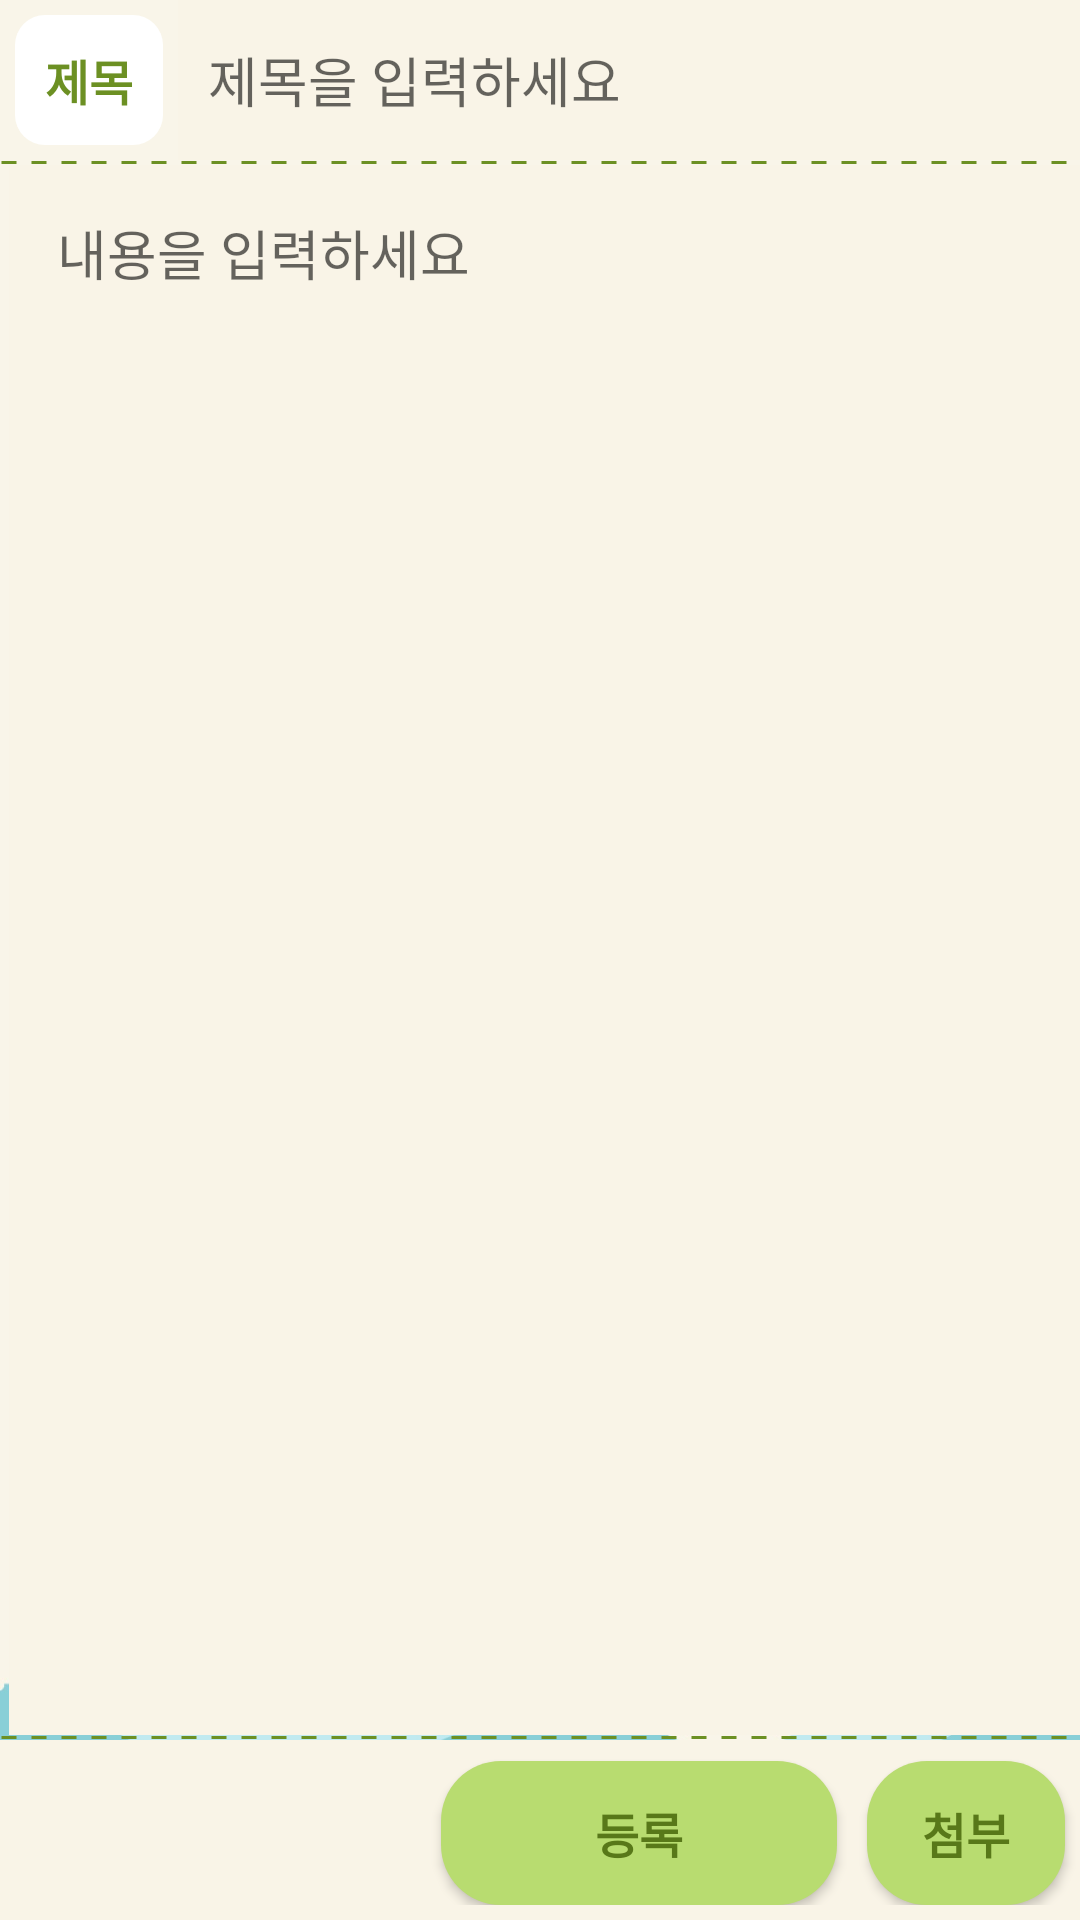

Layout XML and referenced resources for this Android screen:
<!-- AndroidManifest.xml: application theme DefaultTheme -->
<!-- res/layout/activity_write_bulletin.xml -->
<?xml version="1.0" encoding="utf-8"?>
<androidx.constraintlayout.widget.ConstraintLayout xmlns:android="http://schemas.android.com/apk/res/android"
    xmlns:app="http://schemas.android.com/apk/res-auto"
    xmlns:tools="http://schemas.android.com/tools"
    android:layout_width="match_parent"
    android:layout_height="match_parent"
    tools:context=".WriteBulletinActivity">

    <LinearLayout
        android:id="@+id/linearBull1"
        android:layout_width="match_parent"
        android:layout_height="wrap_content"
        android:orientation="horizontal"
        app:layout_constraintEnd_toEndOf="parent"
        app:layout_constraintStart_toStartOf="parent"
        app:layout_constraintTop_toTopOf="parent">

        <TextView
            style="@style/TextColor"
            android:layout_width="wrap_content"
            android:layout_height="match_parent"
            android:layout_gravity="center_vertical"
            android:layout_margin="5dp"
            android:gravity="center"
            android:padding="10dp"
            android:text="제목"
            android:textColor="#6c9023"
            android:textSize="16sp"
            android:textStyle="bold"
            tools:ignore="TouchTargetSizeCheck" />

        <EditText
            android:id="@+id/titleBullW"
            android:layout_width="match_parent"
            android:layout_height="match_parent"
            android:layout_gravity="center_vertical"
            android:layout_weight="1"
            android:background="#F9F4E7"
            android:hint="제목을 입력하세요"
            android:paddingLeft="10dp"
            tools:ignore="TouchTargetSizeCheck" />

    </LinearLayout>

    <ImageView
        android:id="@+id/dashLineBull1"
        android:layout_width="match_parent"
        android:layout_height="1.5dp"
        android:layerType="software"
        android:src="@drawable/dash_line"
        app:layout_constraintTop_toBottomOf="@+id/linearBull1" />

    <ScrollView
        android:id="@+id/linearBull2"
        android:layout_width="match_parent"
        android:layout_height="0dp"
        android:layout_marginStart="3dp"
        android:background="#F9F4E7"
        app:layout_constraintBottom_toTopOf="@+id/dashLineBull2"
        app:layout_constraintEnd_toEndOf="parent"
        app:layout_constraintHorizontal_bias="0.0"
        app:layout_constraintStart_toStartOf="parent"
        app:layout_constraintTop_toBottomOf="@+id/dashLineBull1">

        <EditText
            android:id="@+id/contentBullW"
            android:layout_width="match_parent"
            android:layout_height="0dp"
            android:background="#F9F4E7"
            android:gravity="top|left"
            android:hint="내용을 입력하세요"
            android:padding="16dp" />

    </ScrollView>

    <ImageView
        android:id="@+id/dashLineBull2"
        android:layout_width="match_parent"
        android:layout_height="1.5dp"
        android:layerType="software"
        android:src="@drawable/dash_line"
        app:layout_constraintBottom_toTopOf="@+id/linearBull3" />

    <LinearLayout
        android:id="@+id/linearBull3"
        android:layout_width="match_parent"
        android:layout_height="wrap_content"
        android:background="#F9F4E7"
        android:orientation="horizontal"
        android:paddingTop="5dp"
        android:paddingBottom="5dp"
        android:weightSum="5"
        app:layout_constraintBottom_toBottomOf="parent"
        app:layout_constraintEnd_toEndOf="parent"
        app:layout_constraintStart_toStartOf="parent">

        <ImageView
            android:id="@+id/imageBullIv"
            android:layout_width="0dp"
            android:layout_height="50dp"
            android:layout_marginLeft="5dp"
            android:layout_marginRight="5dp"
            android:layout_weight="2"
            android:background="#F9F4E7" />

        <Button
            android:id="@+id/regBullBtn"
            style="@style/BtnColor"
            android:layout_width="0dp"
            android:layout_height="wrap_content"
            android:layout_gravity="bottom"
            android:layout_marginLeft="5dp"
            android:layout_marginRight="5dp"
            android:layout_weight="2"
            android:text="등록"
            android:textSize="16sp"
            android:textStyle="bold" />

        <View
            android:id="@+id/view"
            android:layout_width="0dp"
            android:layout_height="match_parent"
            android:layout_weight="0" />

        <Button
            android:id="@+id/attachBullBtn"
            style="@style/BtnColor"
            android:layout_width="0dp"
            android:layout_height="wrap_content"
            android:layout_gravity="bottom"
            android:layout_marginLeft="5dp"
            android:layout_marginRight="5dp"
            android:layout_weight="1"
            android:text="첨부"
            android:textSize="16sp"
            android:textStyle="bold" />

    </LinearLayout>

</androidx.constraintlayout.widget.ConstraintLayout>
<!-- resources referenced by this layout -->
<resources>
  <!-- drawable dash_line (drawable) -->
  <?xml version="1.0" encoding="utf-8"?>
  <shape xmlns:android="http://schemas.android.com/apk/res/android"
      android:shape="line">
  
      <stroke
          android:color="#6c9023"
          android:width="1sp"
          android:dashWidth="5sp"
          android:dashGap="5sp"/>
  
  </shape>
  <style name="BtnColor" parent="@android:style/Widget.Button">
          <item name="android:background">@drawable/btn_shape</item>
          <item name="android:textColor">#587819</item>
          <item name="android:text">28dp</item>
          <item name="android:textStyle">bold</item>
      </style>
  <style name="TextColor" parent="@android:style/Widget.Button">
          <item name="android:background">@drawable/text_shape</item>
          <item name="android:textColor">#6c9023</item>
          <item name="android:text">28dp</item>
          <item name="android:textStyle">bold</item>
      </style>
  <style name="DefaultTheme" parent="Theme.AppCompat.Light.DarkActionBar">
          
          <item name="colorPrimary">@android:color/holo_blue_light</item>
          <item name="colorPrimaryDark">@android:color/holo_blue_dark</item>
          <item name="colorAccent">@color/teal_200</item>
          
          <item name="android:windowBackground">@drawable/theme_default</item>
      </style>
  <!-- drawable btn_shape (drawable) -->
  <?xml version="1.0" encoding="utf-8"?>
  <shape xmlns:android="http://schemas.android.com/apk/res/android" android:shape="rectangle" >
      <corners
          android:radius="20dp"
          />
      <solid
          android:color="#b8dc70"
          />
      <padding
          android:left="0dp"
          android:top="0dp"
          android:right="0dp"
          android:bottom="0dp"
          />
  </shape>
  <!-- drawable text_shape (drawable) -->
  <?xml version="1.0" encoding="utf-8"?>
  <shape xmlns:android="http://schemas.android.com/apk/res/android" android:shape="rectangle" >
      <corners
          android:radius="10dp"
          />
      <solid
          android:color="#ffffff"
          />
      <padding
          android:left="0dp"
          android:top="0dp"
          android:right="0dp"
          android:bottom="0dp"
          />
  </shape>
  <!-- drawable theme_default: jpg bitmap (drawable-xxhdpi, 48007 bytes) -->
  <!-- not gathered from this repository: default colours our renderer supplied (Android Studio template values) -->
  <color name="teal_200">#FF03DAC5</color>
</resources>
